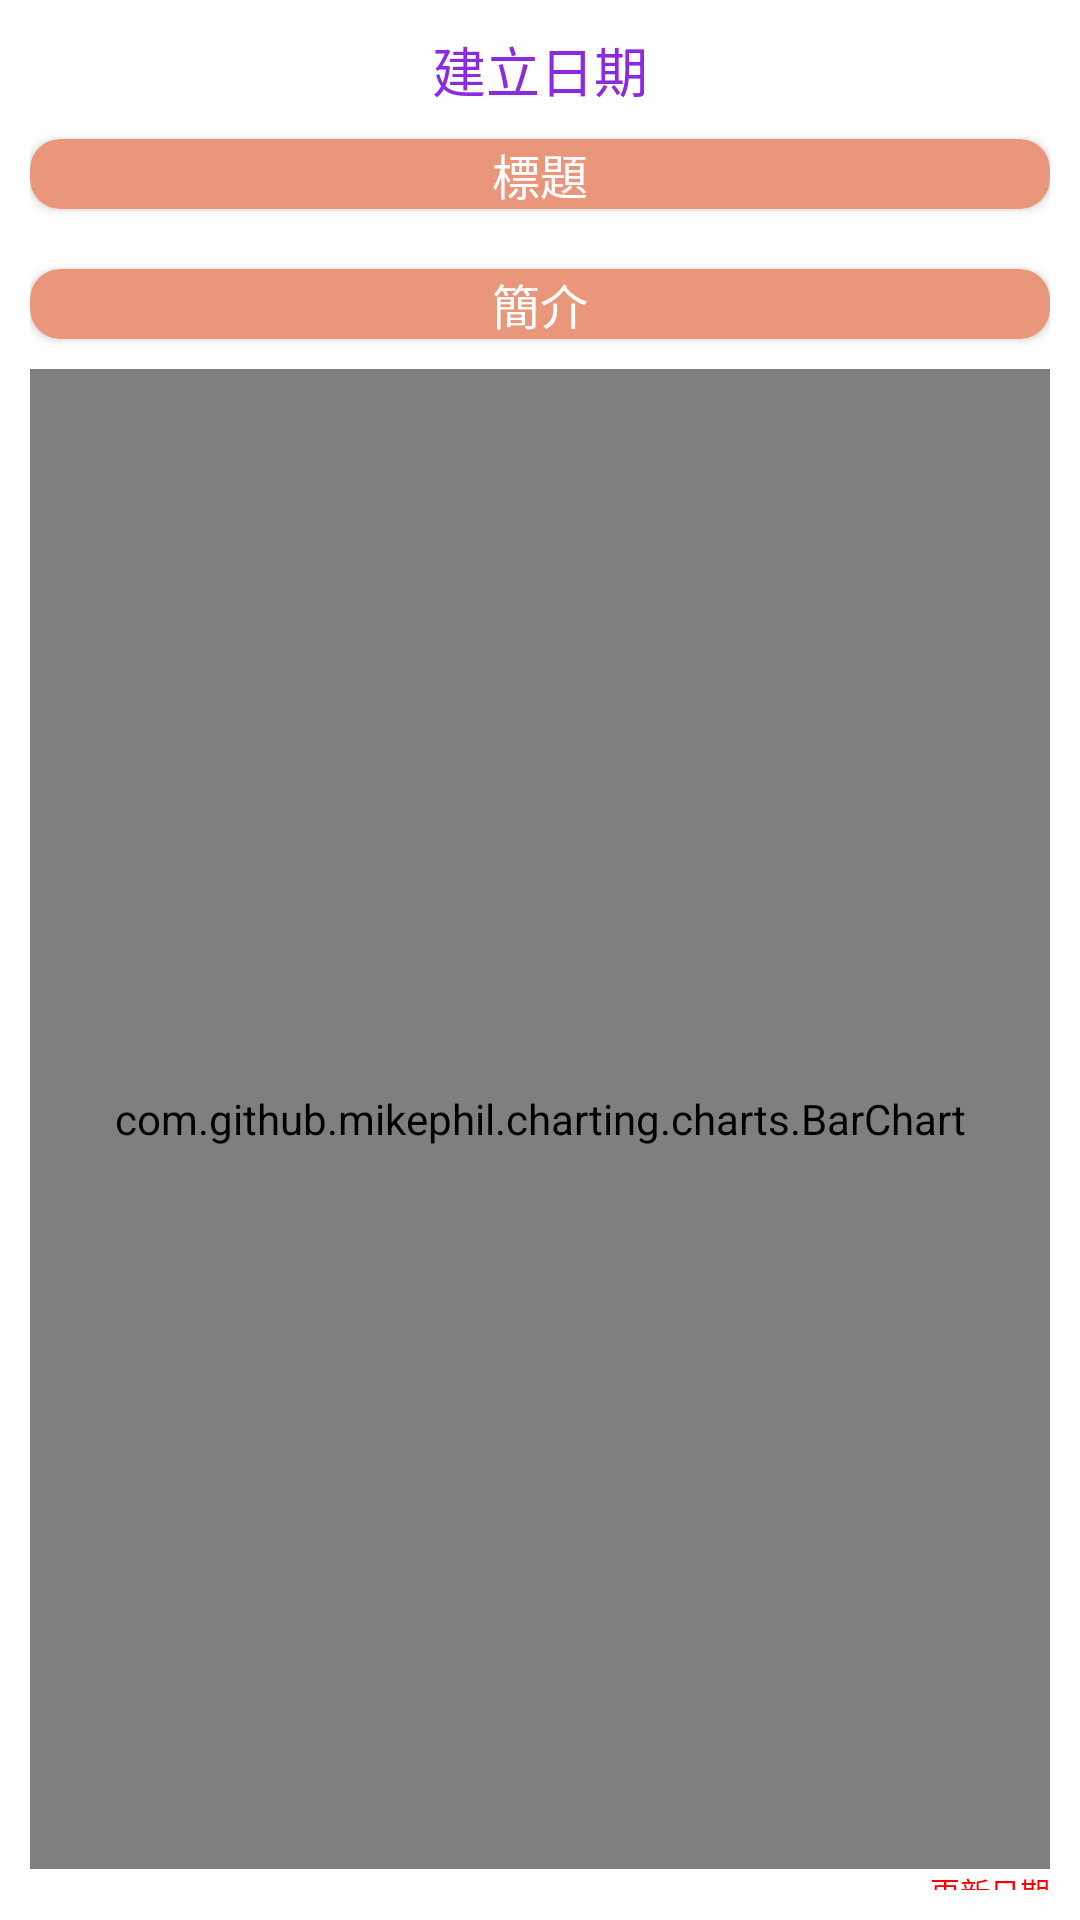

Layout XML and referenced resources for this Android screen:
<!-- AndroidManifest.xml: application theme Theme.InternalChart -->
<!-- res/layout/user_works.xml -->
<?xml version="1.0" encoding="utf-8"?>
<RelativeLayout xmlns:android="http://schemas.android.com/apk/res/android"
    xmlns:app="http://schemas.android.com/apk/res-auto"
    xmlns:tools="http://schemas.android.com/tools"
    android:layout_width="match_parent"
    android:layout_height="match_parent"
    android:padding="10dp"
    tools:context=".Logs.User_works">


    <LinearLayout
        android:id="@+id/LL1"
        android:layout_width="match_parent"
        android:layout_height="wrap_content"
        android:gravity="center"
        android:orientation="vertical"
        tools:ignore="MissingConstraints">

        <TextView
            android:id="@+id/text3"
            android:layout_width="match_parent"
            android:layout_height="wrap_content"
            android:gravity="center"
            android:text="建立日期"
            android:textColor="@color/blueviolet"
            android:textSize="18sp"
            tools:ignore="MissingConstraints" />

        <androidx.cardview.widget.CardView
            android:layout_width="match_parent"
            android:layout_height="match_parent"
            android:layout_marginTop="10dp"
            android:layout_marginBottom="10dp"
            app:cardBackgroundColor="@color/darksalmon"
            app:cardCornerRadius="10dp">

            <TextView
                android:id="@+id/text1"
                android:layout_width="match_parent"
                android:layout_height="wrap_content"
                android:text="標題"
                android:gravity="center"
                android:textColor="@color/white"
                android:textSize="16dp"
                tools:ignore="MissingConstraints" />

        </androidx.cardview.widget.CardView>

        <androidx.cardview.widget.CardView
            android:layout_width="match_parent"
            android:layout_height="match_parent"
            android:layout_marginTop="10dp"
            android:layout_marginBottom="10dp"
            android:layout_weight="1"
            app:cardBackgroundColor="@color/darksalmon"
            app:cardCornerRadius="10dp">

            <TextView
                android:id="@+id/text2"
                android:layout_width="match_parent"
                android:layout_height="wrap_content"
                android:gravity="center"
                android:text="簡介"
                android:textColor="@color/white"
                android:textSize="16dp"
                tools:ignore="MissingConstraints" />

        </androidx.cardview.widget.CardView>

    </LinearLayout>

    <LinearLayout
        android:id="@+id/LL2"
        android:layout_width="match_parent"
        android:layout_height="500dp"
        android:layout_below="@id/LL1">

        <com.github.mikephil.charting.charts.BarChart
            android:id="@+id/barchart_work"
            android:background="@color/white"
            android:layout_width="match_parent"
            android:layout_height="match_parent" />

    </LinearLayout>

    <LinearLayout
        android:layout_below="@id/LL2"
        android:layout_marginBottom="12dp"
        android:layout_width="match_parent"
        android:layout_height="wrap_content">

        <TextView
            android:id="@+id/text4"
            android:layout_width="match_parent"
            android:layout_height="wrap_content"
            android:gravity="right"
            android:text="更新日期"
            android:textColor="@color/red"
            android:textSize="10dp"
            tools:ignore="MissingConstraints" />
    </LinearLayout>

</RelativeLayout>
<!-- resources referenced by this layout -->
<resources>
  <color name="blueviolet">#8A2BE2</color>
  <color name="darksalmon">#E9967A</color>
  <color name="red">#FF0000</color>
  <color name="white">#FFFFFFFF</color>
  <style name="Theme.InternalChart" parent="Theme.MaterialComponents.DayNight.DarkActionBar">
          
          <item name="colorPrimary">@color/purple_500</item>
          <item name="colorPrimaryVariant">@color/purple_700</item>
          <item name="colorOnPrimary">@color/white</item>
          
          <item name="colorSecondary">@color/teal_200</item>
          <item name="colorSecondaryVariant">@color/teal_700</item>
          <item name="colorOnSecondary">@color/black</item>
          
          <item name="android:statusBarColor" tools:targetApi="l">?attr/colorPrimaryVariant</item>
          
      </style>
  <color name="purple_500">#FF6200EE</color>
  <color name="purple_700">#FF3700B3</color>
  <color name="teal_200">#FF03DAC5</color>
  <color name="teal_700">#FF018786</color>
  <color name="black">#FF000000</color>
</resources>
